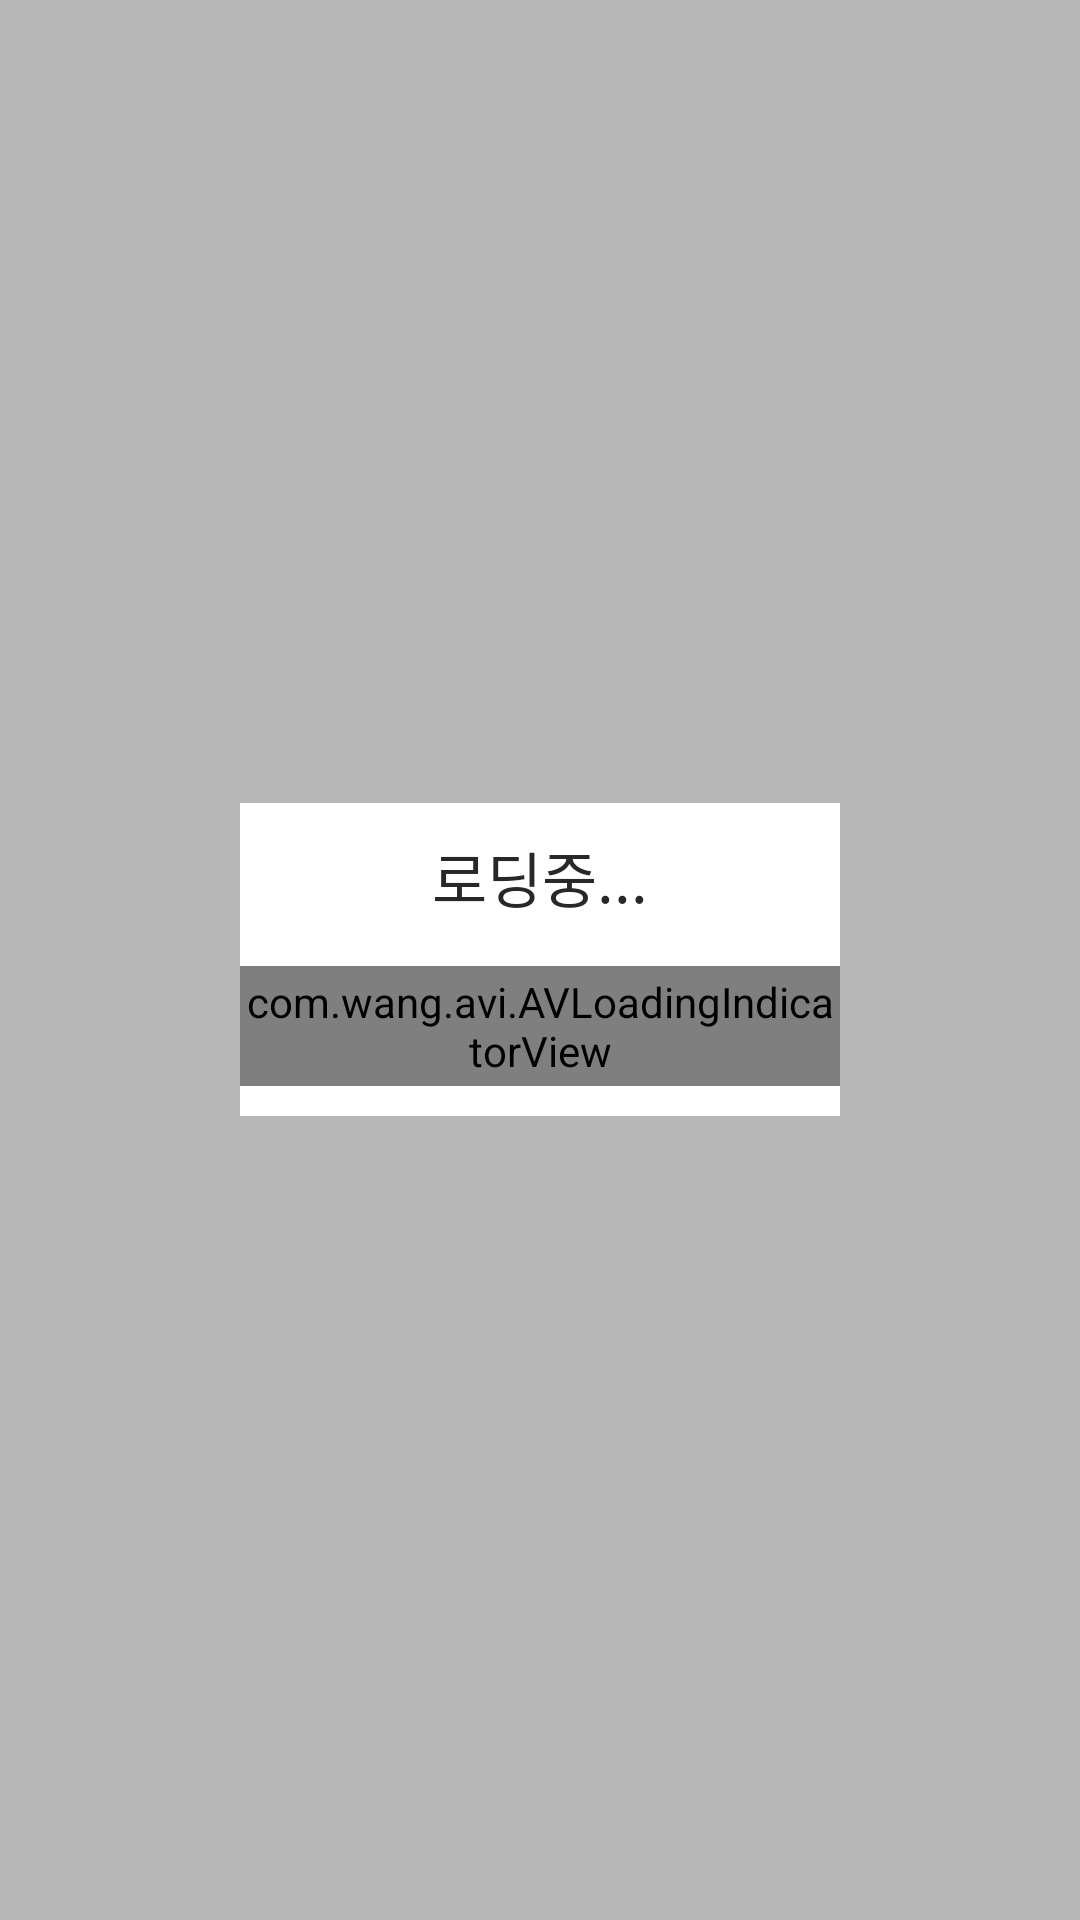

Reconstruct the res/layout file that produces this screen, plus the resources it refers to.
<!-- AndroidManifest.xml: application theme AppTheme -->
<!-- res/layout/network_progress_dialog.xml -->
<?xml version="1.0" encoding="utf-8"?>
<LinearLayout xmlns:android="http://schemas.android.com/apk/res/android"
              xmlns:app="http://schemas.android.com/apk/res-auto"
              android:orientation="vertical"
              android:gravity="center"
              android:layout_width="match_parent"
              android:layout_height="match_parent">

    <LinearLayout
        android:layout_width="match_parent"
        android:layout_height="match_parent"
        android:background="#44000000"
        android:gravity="center">


        <LinearLayout
            android:layout_width="200dp"
            android:layout_height="wrap_content"
            android:background="@color/color_ffffff"
            android:gravity="center"
            android:orientation="vertical">

            <TextView
                style="@style/commonTextStyle"
                android:id="@+id/progress_text"
                android:layout_width="match_parent"
                android:layout_height="wrap_content"
                android:layout_marginTop="10dp"
                android:layout_marginBottom="5dp"
                android:text="로딩중..."/>

            <com.wang.avi.AVLoadingIndicatorView
                android:id="@+id/join_progress"
                style="@style/AVLoadingIndicatorView"
                android:layout_width="wrap_content"
                android:layout_height="40dp"
                android:layout_marginBottom="10dp"
                android:layout_marginTop="10dp"
                app:indicatorColor="@color/color_282828"
                app:indicatorName="BallPulseIndicator" />

        </LinearLayout>



    </LinearLayout>




</LinearLayout>
<!-- resources referenced by this layout -->
<resources>
  <color name="color_282828">#282828</color>
  <color name="color_ffffff">#ffffff</color>
  <style name="commonTextStyle">
          <item name="android:textColor">@color/color_282828</item>
          <item name="android:fontFamily">@font/sdmisaeng</item>
          <item name="android:layout_width">wrap_content</item>
          <item name="android:layout_height">wrap_content</item>
          <item name="android:gravity">center</item>
          <item name="android:textSize">@dimen/normal_text_size</item>
      </style>
  <style name="AppTheme" parent="Theme.AppCompat.Light.NoActionBar">
          
          <item name="colorPrimary">@color/colorPrimary</item>
          <item name="colorPrimaryDark">@color/colorPrimaryDark</item>
          <item name="colorAccent">@color/colorAccent</item>
      </style>
  <dimen name="normal_text_size">20sp</dimen>
  <color name="colorPrimary">#282828</color>
  <color name="colorPrimaryDark">#282828</color>
  <color name="colorAccent">#ffffff</color>
</resources>
